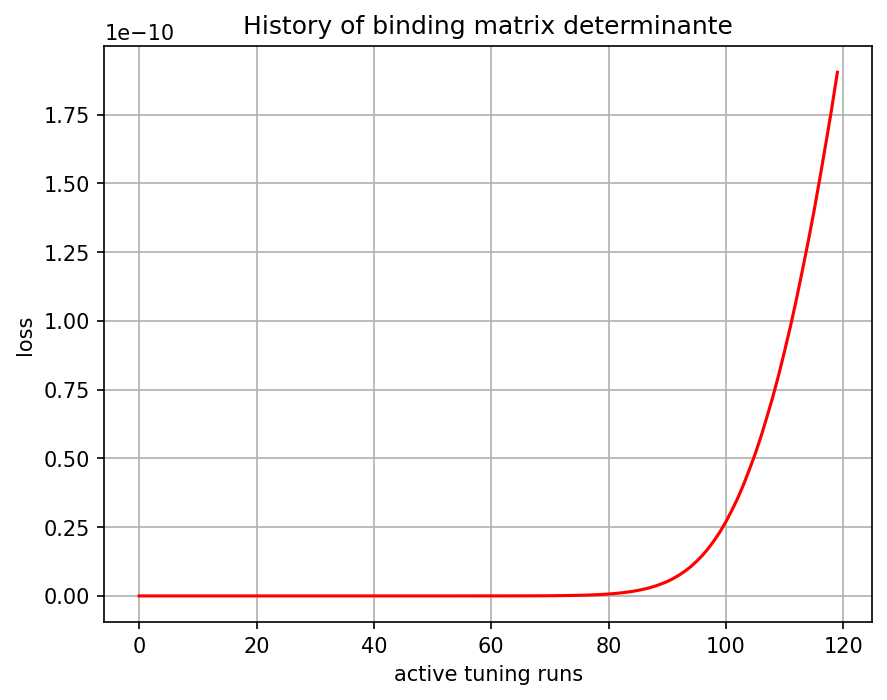

The data file committed next to this chart (first rows):
, 0
0, 0.0
1, 0.0
2, 0.0
3, 0.0
4, 4e-45
5, 4.448e-42
6, 8.70694e-40
7, 8.629171e-38
8, 3.0532752e-36
9, -6.5988665e-37
10, -1.4663954e-33
11, -4.106013e-32
12, -5.9672645e-31
13, -6.5614605e-30
14, -5.439495e-29
15, -3.3293544e-28
16, -1.8602053e-27
17, -8.896443e-27
18, -3.497182e-26
19, -1.3215592e-25
20, -4.51407e-25
21, -1.3371145e-24
22, -3.905641e-24
23, -1.0614169e-23
24, -2.574548e-23
25, -6.253485e-23
26, -1.437171e-22
27, -2.989425e-22
28, -6.2837514e-22
29, -1.260908e-21
30, -2.299368e-21
31, -4.265405e-21
32, -7.568047e-21
33, -1.2111799e-20
34, -1.9739628e-20
35, -3.0427613e-20
36, -4.021742e-20
37, -5.283207e-20
38, -5.9054285e-20
39, -2.8743195e-20
40, 4.167605e-20
41, 2.1881145e-19
42, 6.5254976e-19
43, 1.4172982e-18
44, 2.8242194e-18
45, 5.43989e-18
46, 9.678724e-18
47, 1.666276e-17
48, 2.8189015e-17
49, 4.5923638e-17
50, 7.324207e-17
51, 1.1519909e-16
52, 1.774679e-16
53, 2.6890808e-16
54, 4.0150018e-16
55, 5.924874e-16
56, 8.6239214e-16
57, 1.2361945e-15
58, 1.7614709e-15
59, 2.4806857e-15
... 60 more rows
